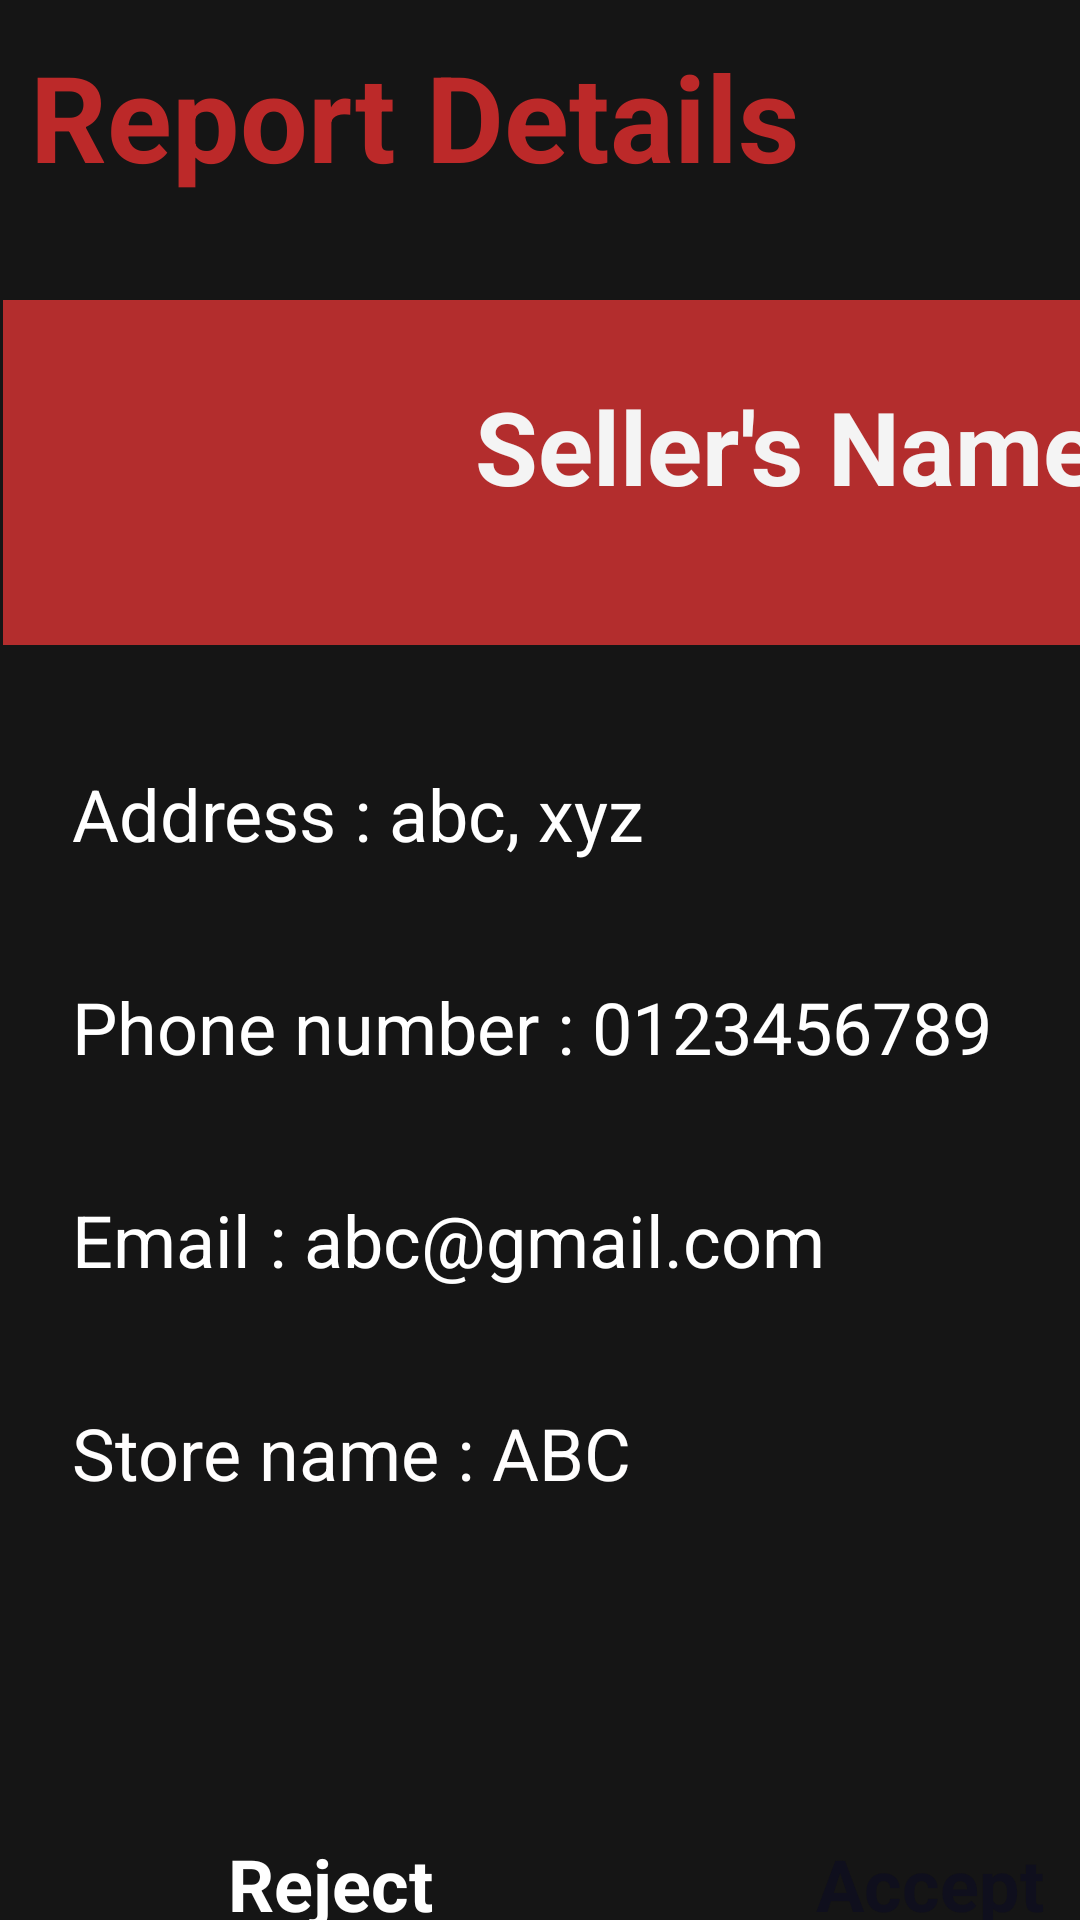

The Android layout XML behind this screen, and the referenced resources:
<!-- AndroidManifest.xml: application theme Theme.WhatsFood -->
<!-- res/layout/activity_admin_seller_register__request_details.xml -->
<?xml version="1.0" encoding="utf-8"?>
<androidx.constraintlayout.widget.ConstraintLayout xmlns:android="http://schemas.android.com/apk/res/android"
    xmlns:app="http://schemas.android.com/apk/res-auto"
    xmlns:tools="http://schemas.android.com/tools"
    android:id="@+id/report_list"
    android:layout_width="match_parent"
    android:layout_height="match_parent"
    android:background="#151515"
    tools:context=".Activity.Admin.AdminSellerRegisterRequestsActivity">

    <TextView
        android:id="@+id/textView12"
        android:layout_width="410dp"
        android:layout_height="86dp"
        android:layout_marginTop="12dp"
        android:text=" Report Details"
        android:textAlignment="textStart"
        android:textColor="#BC2929"
        android:textSize="40sp"
        android:textStyle="bold"
        app:layout_constraintStart_toStartOf="parent"
        app:layout_constraintTop_toTopOf="parent" />

    <TextView
        android:id="@+id/textView14"
        android:layout_width="411dp"
        android:layout_height="115dp"
        android:layout_marginStart="1dp"
        android:layout_marginTop="100dp"
        android:background="#B32D2D"
        app:layout_constraintStart_toStartOf="parent"
        app:layout_constraintTop_toTopOf="parent" />

    <ImageView
        android:id="@+id/imageView10"
        android:layout_width="85dp"
        android:layout_height="80dp"
        android:layout_marginStart="40dp"
        android:layout_marginTop="16dp"
        app:layout_constraintStart_toStartOf="@+id/textView14"
        app:layout_constraintTop_toBottomOf="@+id/textView12"
        tools:src="@tools:sample/avatars" />

    <TextView
        android:id="@+id/textView15"
        android:layout_width="242dp"
        android:layout_height="74dp"
        android:layout_marginStart="140dp"
        android:layout_marginTop="28dp"
        android:text="Seller's Name"
        android:textAlignment="center"
        android:textColor="#F4F4F4"
        android:textSize="34sp"
        android:textStyle="bold"
        app:layout_constraintStart_toStartOf="@+id/textView14"
        app:layout_constraintTop_toBottomOf="@+id/textView12" />

    <ImageView
        android:id="@+id/imageView9"
        android:layout_width="wrap_content"
        android:layout_height="wrap_content"
        android:layout_marginStart="368dp"
        android:layout_marginTop="32dp"
        app:layout_constraintStart_toStartOf="parent"
        app:layout_constraintTop_toTopOf="parent"
        app:srcCompat="@drawable/arrow" />

    <TextView
        android:id="@+id/textView9"
        android:layout_width="374dp"
        android:layout_height="71dp"
        android:layout_marginStart="24dp"
        android:layout_marginTop="40dp"
        android:text="Address : abc, xyz"
        android:textColor="#FFFFFF"
        android:textSize="24sp"
        app:layout_constraintStart_toStartOf="parent"
        app:layout_constraintTop_toBottomOf="@+id/textView14" />

    <TextView
        android:id="@+id/textView24"
        android:layout_width="374dp"
        android:layout_height="71dp"
        android:layout_marginStart="24dp"
        android:text="Phone number : 0123456789"
        android:textColor="#FFFFFF"
        android:textSize="24sp"
        app:layout_constraintStart_toStartOf="parent"
        app:layout_constraintTop_toBottomOf="@+id/textView9" />

    <TextView
        android:id="@+id/textView25"
        android:layout_width="374dp"
        android:layout_height="71dp"
        android:layout_marginStart="24dp"
        android:text="Email : abc@gmail.com"
        android:textColor="#FFFFFF"
        android:textSize="24sp"
        app:layout_constraintStart_toStartOf="parent"
        app:layout_constraintTop_toBottomOf="@+id/textView24" />

    <TextView
        android:id="@+id/textView26"
        android:layout_width="374dp"
        android:layout_height="71dp"
        android:layout_marginStart="24dp"
        android:text="Store name : ABC"
        android:textColor="#FFFEFE"
        android:textSize="24sp"
        app:layout_constraintStart_toStartOf="parent"
        app:layout_constraintTop_toBottomOf="@+id/textView25" />

    <Button
        android:id="@+id/button2"
        style="@style/button_red"
        android:layout_width="wrap_content"
        android:layout_height="wrap_content"
        android:layout_marginStart="52dp"
        android:layout_marginTop="604dp"
        android:text="Reject"
        app:layout_constraintStart_toStartOf="parent"
        app:layout_constraintTop_toTopOf="parent" />

    <Button
        android:id="@+id/button3"
        style="@style/button_green"
        android:layout_width="wrap_content"
        android:layout_height="wrap_content"
        android:layout_marginStart="248dp"
        android:layout_marginTop="604dp"
        android:text="Accept"
        app:layout_constraintStart_toStartOf="parent"
        app:layout_constraintTop_toTopOf="parent" />

</androidx.constraintlayout.widget.ConstraintLayout>
<!-- resources referenced by this layout -->
<resources>
  <style name="button_green" parent="button_red">
          <item name="android:backgroundTint">@color/theme_green</item>
          <item name="android:textColor">@color/theme_black</item>
      </style>
  <style name="button_red" parent="Widget.Material3.Button">
          <item name="android:backgroundTint">@color/theme_red</item>
          <item name="android:textColor">@color/theme_white</item>
          <item name="android:textAppearance">@style/bold_text</item>
      </style>
  <style name="Theme.WhatsFood" parent="Theme.MaterialComponents.DayNight.NoActionBar">
          
          <item name="colorPrimary">@color/purple_500</item>
          <item name="colorPrimaryVariant">@color/purple_700</item>
          <item name="colorOnPrimary">@color/white</item>
          
          <item name="colorSecondary">@color/teal_200</item>
          <item name="colorSecondaryVariant">@color/teal_700</item>
          <item name="colorOnSecondary">@color/black</item>
          
          <item name="android:statusBarColor">?attr/colorPrimaryVariant</item>
          
      </style>
  <color name="theme_green">#48FF70</color>
  <color name="theme_black">#0F0F1D</color>
  <color name="theme_red">#FF4E4E</color>
  <color name="theme_white">#FFFFFFFF</color>
  <style name="bold_text">
          <item name="android:textSize">24sp</item>
          <item name="android:textColor">@color/black</item>
          <item name="android:textStyle">bold</item>
      </style>
  <color name="purple_500">#FF6200EE</color>
  <color name="purple_700">#FF3700B3</color>
  <color name="white">#FFFFFFFF</color>
  <color name="teal_200">#FF03DAC5</color>
  <color name="teal_700">#FF018786</color>
  <color name="black">#FF000000</color>
</resources>
